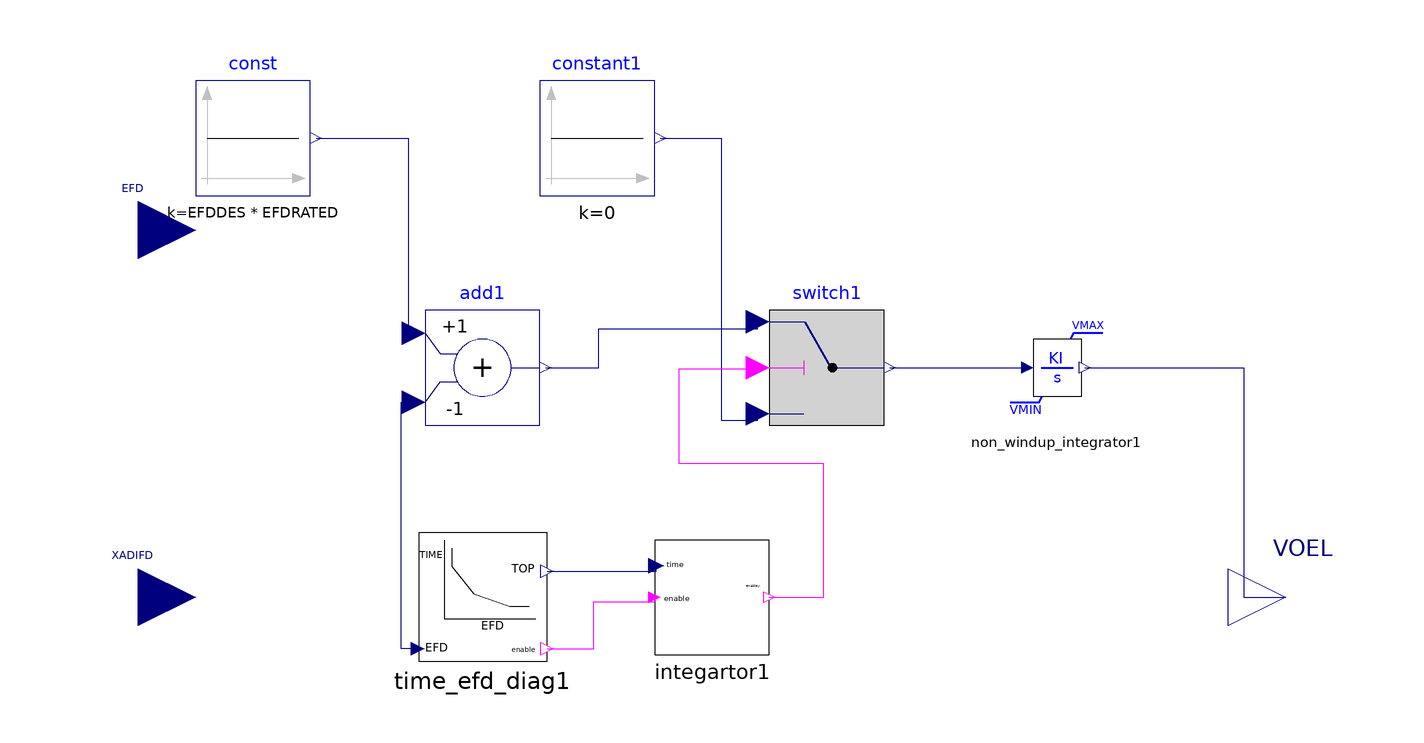

This picture is the connection diagram that the Modelica source below describes through its graphical annotations.

model MAXEX2 "Maximum Excitation Limiter Type 2"
  extends OpalRT.Electrical.PartialModel.OverExcitationLimiter;
  parameter Real EFDRATED "or IFDRATED";
  parameter Real EFD1 "or IFD1 (pu of rated)";
  parameter Real TIME1;
  parameter Real EFD2 "or IFD1 (pu of rated)";
  parameter Real TIME2;
  parameter Real EFD3 "or IFD1 (pu of rated)";
  parameter Real TIME3;
  parameter Real EFDDES "or IFDDES (pu of rated)";
  parameter Real KMX;
  parameter Real VLOW "(<0)";
  parameter Real ICONM "0 for EFD limiting, 1 for IFD limiting";
  Modelica.Blocks.Math.Add add1(k2 = -1) annotation(Placement(visible = true, transformation(origin = {-40, 40}, extent = {{-10, -10}, {10, 10}}, rotation = 0)));
  Modelica.Blocks.Sources.Constant const(k = EFDDES * EFDRATED) annotation(Placement(visible = true, transformation(origin = {-80, 80}, extent = {{-10, -10}, {10, 10}}, rotation = 0)));
  OpalRT.Electrical.Control.OverExcitationLimiter.Common.TimeCurrentGraph time_efd_diag1(EFD1 = EFD1, TIME1 = TIME1, EFD2 = EFD2, TIME2 = TIME2, EFD3 = EFD3, TIME3 = TIME3, EFDRATED = EFDRATED) annotation(Placement(visible = true, transformation(origin = {-40, 0}, extent = {{-11.25, -11.25}, {11.25, 11.25}}, rotation = 0)));
  Real EFDPU;
  Real EFD_IFD;
  OpalRT.NonElectrical.Math.Continuous.TransferFunctionNonWindup.Integrator_NonWindupLimit non_windup_integrator1(VRMAX = 0, VRMIN = VLOW, KI = KMX) annotation(Placement(visible = true, transformation(origin = {60, 40}, extent = {{-10, -10}, {10, 10}}, rotation = 0)));
  Modelica.Blocks.Logical.Switch switch1 annotation(Placement(visible = true, transformation(origin = {20, 40}, extent = {{-10, -10}, {10, 10}}, rotation = 0)));
  Modelica.Blocks.Sources.Constant constant1(k = 0) annotation(Placement(visible = true, transformation(origin = {-20, 80}, extent = {{-10, -10}, {10, 10}}, rotation = 0)));
  OpalRT.Electrical.Control.OverExcitationLimiter.Common.Integartor integartor1 annotation(Placement(visible = true, transformation(origin = {0, 0}, extent = {{-10, -10}, {10, 10}}, rotation = 0)));
equation
  connect(add1.y, switch1.u1) annotation(Line(points = {{-29, 40}, {-19.7564, 40}, {-19.7564, 46.82}, {8, 46.82}, {8, 48}}, color = {0, 0, 127}));
  connect(constant1.y, switch1.u3) annotation(Line(points = {{-9, 80}, {1.62382, 80}, {1.62382, 30.8525}, {8, 30.8525}, {8, 32}}, color = {0, 0, 127}));
  connect(integartor1.enabley, switch1.u2) annotation(Line(points = {{10, 0}, {19.4858, 0}, {19.4858, 23.2747}, {-5.68336, 23.2747}, {-5.68336, 39.7835}, {8, 39.7835}, {8, 40}}, color = {255, 0, 255}));
  connect(time_efd_diag1.enable, integartor1.enable) annotation(Line(points = {{-28.75, -9}, {-20.5683, -9}, {-20.5683, -0.811908}, {-10, -0.811908}, {-10, 0}}, color = {255, 0, 255}));
  connect(time_efd_diag1.TOP, integartor1.t) annotation(Line(points = {{-28.75, 4.5}, {-9.7429, 4.5}, {-9.7429, 5.5}, {-9.7, 5.5}}, color = {0, 0, 127}));
  connect(switch1.y, non_windup_integrator1.u) annotation(Line(points = {{31, 40}, {55.0898, 40}, {55.0898, 40}, {55, 40}}, color = {0, 0, 127}));
  connect(non_windup_integrator1.y, VOEL) annotation(Line(points = {{65, 40}, {92.6733, 40}, {92.6733, 0}, {100, 0}}, color = {0, 0, 127}));
  connect(time_efd_diag1.EFD, add1.u2) annotation(Line(points = {{-51.25, -9}, {-54.1916, -9}, {-54.1916, 34}, {-52, 34}}, color = {0, 0, 127}));
  EFDPU = EFD_IFD / EFDRATED;
  connect(const.y, add1.u1) annotation(Line(points = {{-69, 80}, {-52.9293, 80}, {-52.9293, 46}, {-52, 46}}, color = {0, 0, 127}));
  EFD_IFD = add1.u2;
  EFD_IFD = if integer(ICONM) == 0 then EFD else XADIFD;
  annotation(experiment(StartTime = 0, StopTime = 50, Tolerance = 1e-06, Interval = 0.01), Diagram(coordinateSystem(extent = {{-100, -100}, {100, 100}}, preserveAspectRatio = true, initialScale = 0.1, grid = {1, 1})), Documentation(info = "<html>

<p>
1- Below EFD1, the device is inactive.
</p>
<p>
2- Above EFD3, the time to operate is constant and equal to TIME3.
</p>
<p>
3- If EFD goes below EFD1 at any time before the device has timed-out, the timer resets.
</p>
<p>
4- After timeout, the model does not reset (i.e., it is assumed that the operator must reset the device.)
</p>
<img src=\"modelica://OpalRT/resource/Over_Excitation_Limiter/MAXEX2.png\"


</html>"), Icon(coordinateSystem(extent = {{-100, -100}, {100, 100}}, preserveAspectRatio = true, initialScale = 0.1, grid = {1, 1})));
end MAXEX2;